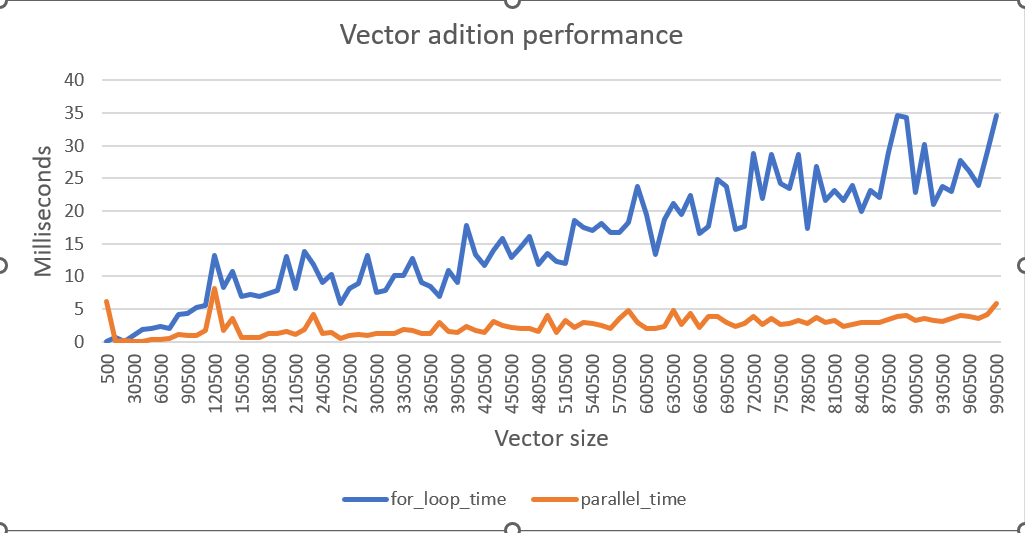

The data file committed next to this chart (first rows):
Vector_size, for_loop_time, parallel_time
500, 0, 6.2
10500, 0.6, 0
20500, 0.1, 0.2
30500, 1, 0.1
40500, 1.9, 0
50500, 2, 0.4
60500, 2.4, 0.3
70500, 2.1, 0.5
80500, 4.2, 1.1
90500, 4.4, 1
100500, 5.2, 1
110500, 5.6, 1.8
120500, 13.2, 8.2
130500, 8.3, 1.7
140500, 10.7, 3.5
150500, 7, 0.7
160500, 7.2, 0.7
170500, 6.9, 0.6
180500, 7.4, 1.2
190500, 7.9, 1.3
200500, 13, 1.6
210500, 8.2, 1.1
220500, 13.8, 1.9
230500, 11.9, 4.2
240500, 9, 1.2
250500, 10.3, 1.5
260500, 5.9, 0.5
270500, 8.2, 0.9
280500, 8.9, 1.1
290500, 13.2, 1
300500, 7.6, 1.3
310500, 7.9, 1.3
320500, 10.1, 1.2
330500, 10.2, 1.9
340500, 12.8, 1.7
350500, 9.1, 1.3
360500, 8.4, 1.3
370500, 7, 3
380500, 10.9, 1.6
390500, 9, 1.5
400500, 17.8, 2.4
410500, 13.4, 1.7
420500, 11.7, 1.5
430500, 13.9, 3.1
440500, 15.8, 2.5
450500, 12.9, 2.2
460500, 14.5, 2
470500, 16.1, 2.1
480500, 11.8, 1.6
490500, 13.5, 4
500500, 12.3, 1.5
510500, 12, 3.3
520500, 18.5, 2.2
530500, 17.5, 3
540500, 17, 2.8
550500, 18.1, 2.5
560500, 16.8, 2
570500, 16.8, 3.5
580500, 18.2, 4.8
590500, 23.7, 3
... 40 more rows
